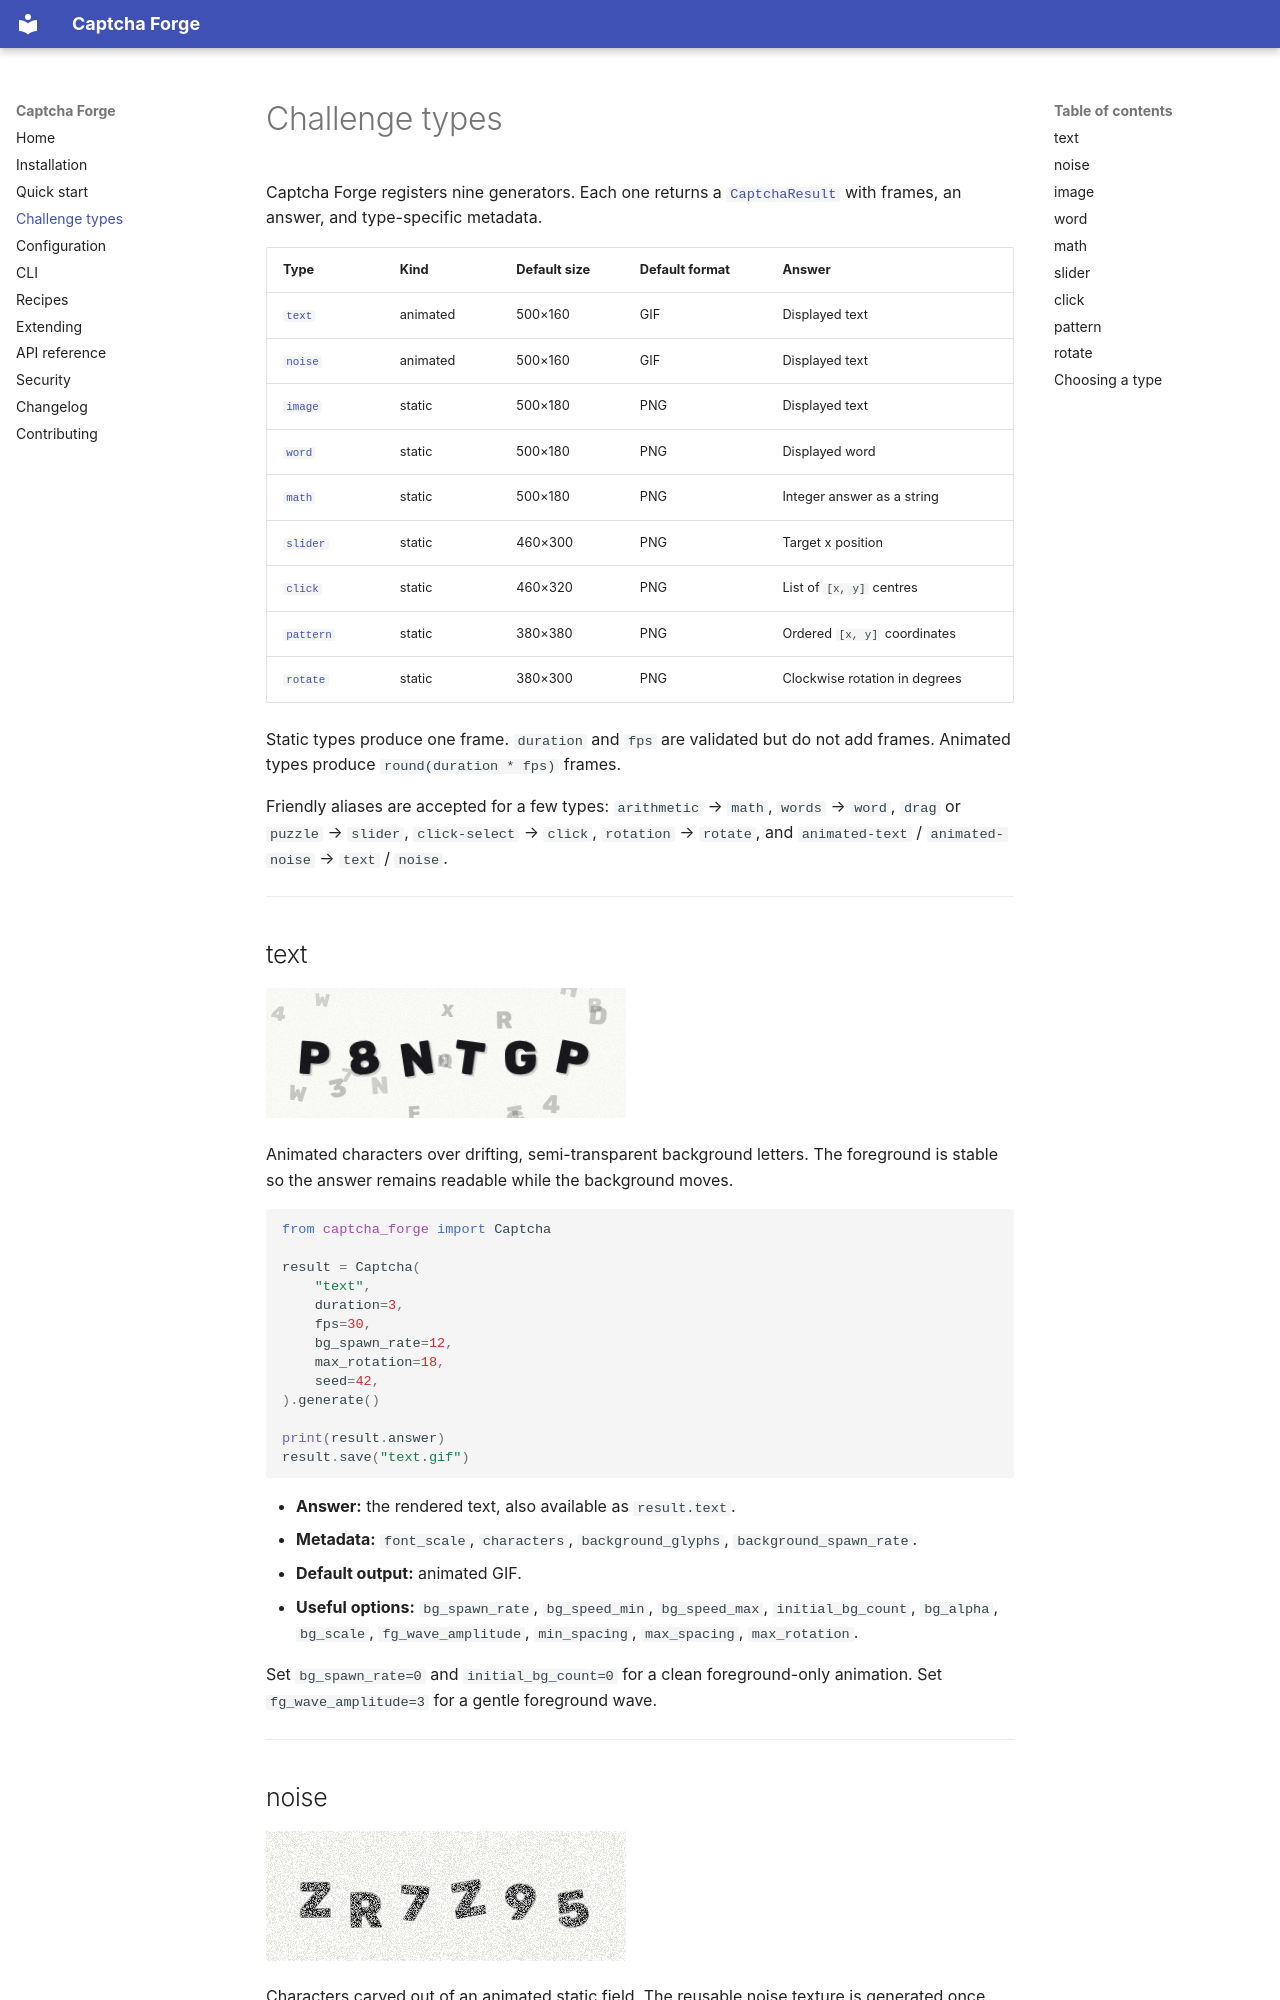

repository: shalonjovan/Captcha · page: captcha-types/index.html · generator: mkdocs

# Challenge types

Captcha Forge registers nine generators. Each one returns a
[`CaptchaResult`](api.md#captcha_forge.result.CaptchaResult) with frames, an
answer, and type-specific metadata.

| Type | Kind | Default size | Default format | Answer |
| --- | --- | --- | --- | --- |
| [`text`](#text) | animated | 500×160 | GIF | Displayed text |
| [`noise`](#noise) | animated | 500×160 | GIF | Displayed text |
| [`image`](#image) | static | 500×180 | PNG | Displayed text |
| [`word`](#word) | static | 500×180 | PNG | Displayed word |
| [`math`](#math) | static | 500×180 | PNG | Integer answer as a string |
| [`slider`](#slider) | static | 460×300 | PNG | Target x position |
| [`click`](#click) | static | 460×320 | PNG | List of `[x, y]` centres |
| [`pattern`](#pattern) | static | 380×380 | PNG | Ordered `[x, y]` coordinates |
| [`rotate`](#rotate) | static | 380×300 | PNG | Clockwise rotation in degrees |

Static types produce one frame. `duration` and `fps` are validated but do not
add frames. Animated types produce `round(duration * fps)` frames.

Friendly aliases are accepted for a few types: `arithmetic` → `math`,
`words` → `word`, `drag` or `puzzle` → `slider`, `click-select` → `click`,
`rotation` → `rotate`, and `animated-text` / `animated-noise` → `text` /
`noise`.

---
